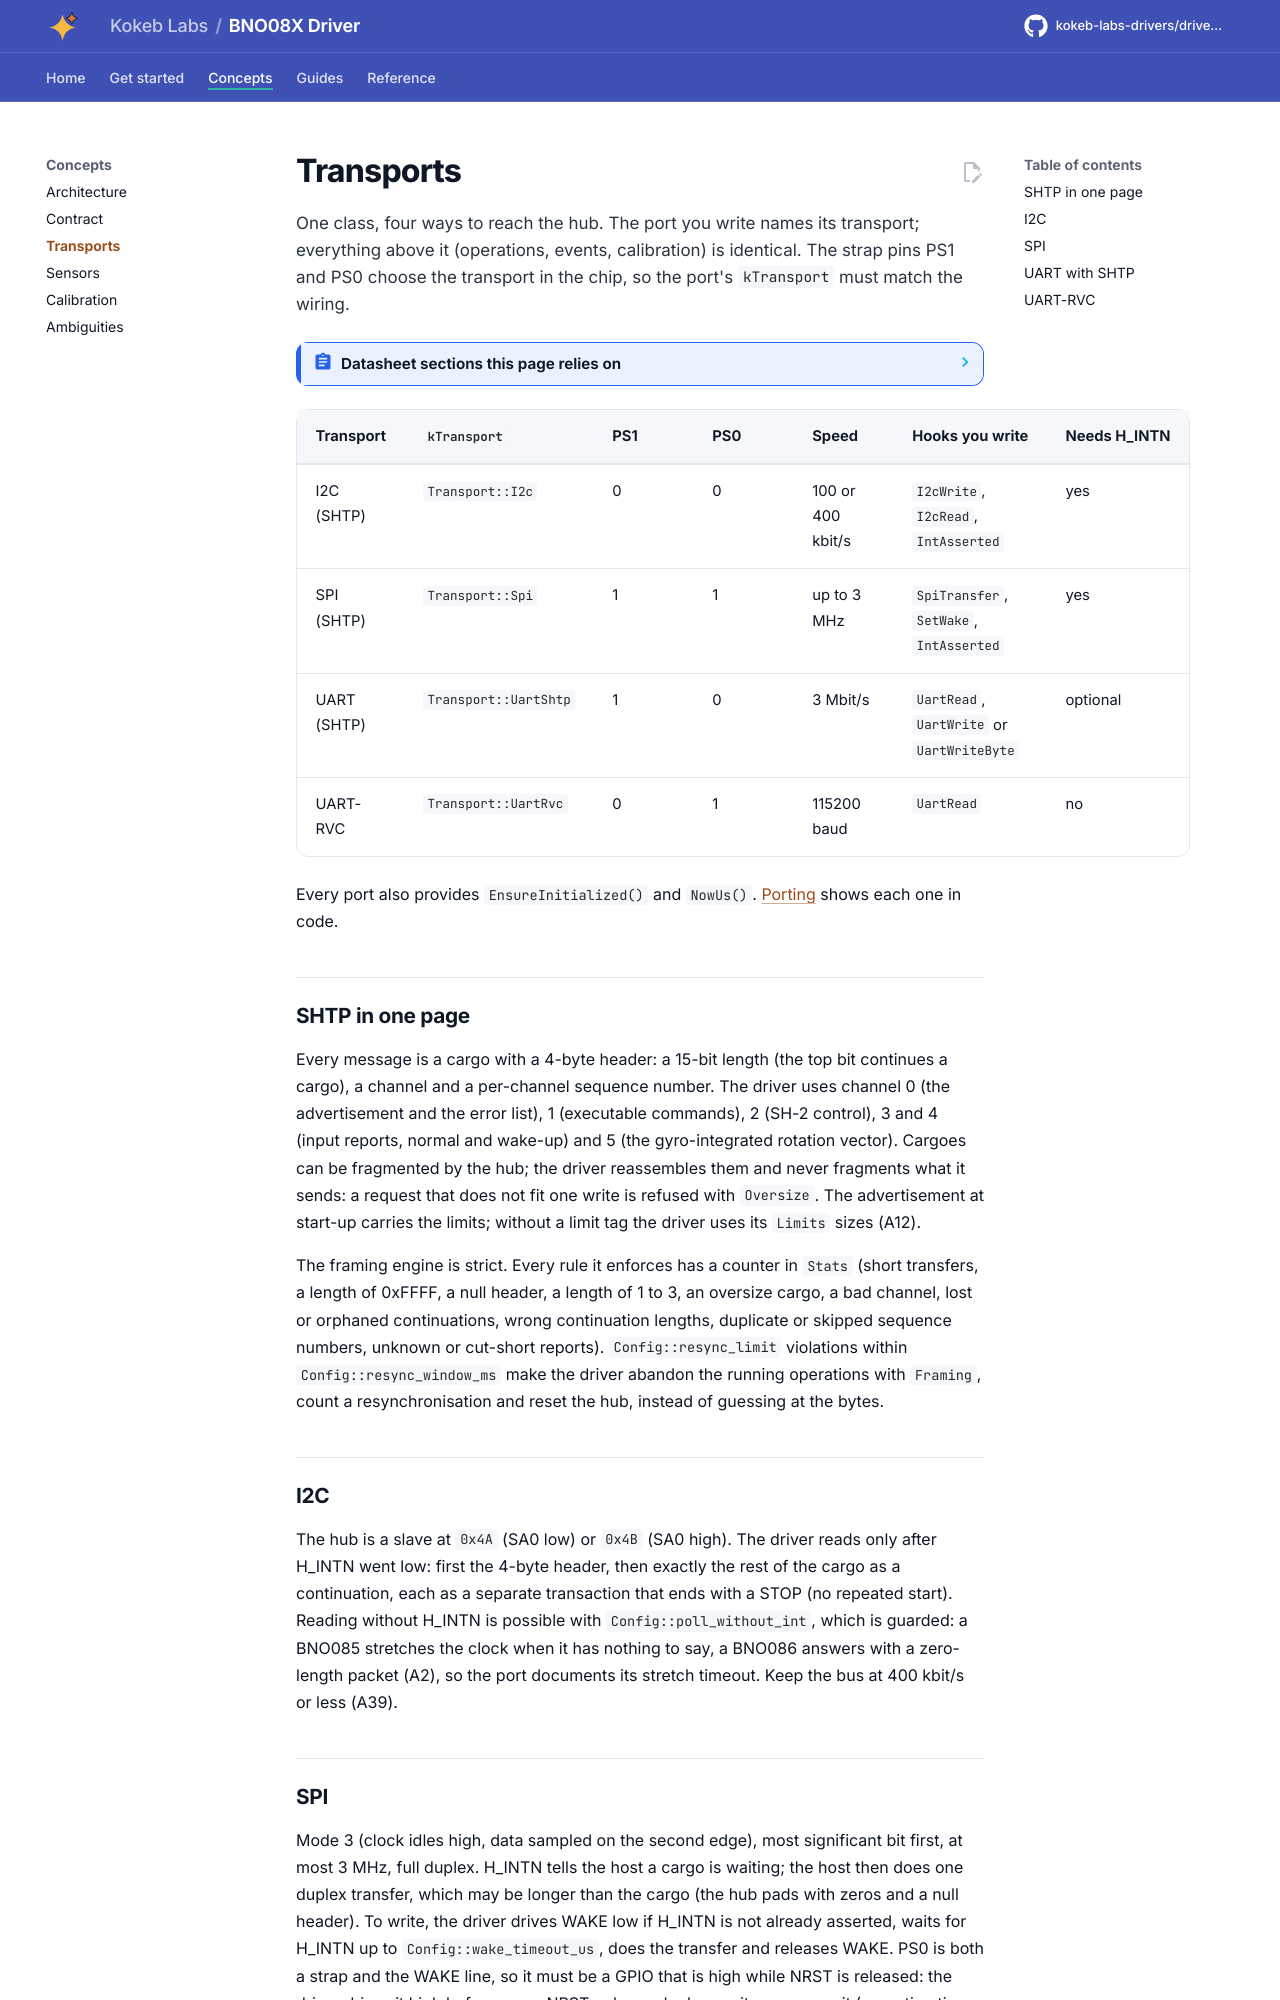

repository: kokeb-labs-drivers/driver-bno08x · page: dev/transports/index.html · generator: mkdocs

# Transports

One class, four ways to reach the hub. The port you write names its transport; everything above it (operations,
events, calibration) is identical. The strap pins PS1 and PS0 choose the transport in the chip, so the port's
`kTransport` must match the wiring.

<!-- generated: datasheet-refs -->
??? abstract "Datasheet sections this page relies on"

    - Protocol selection (PS1, PS0): CEVA 1000-3927 1.17, 1.2 BNO08X Connectivity, [p. 9](https://www.ceva-ip.com/wp-content/uploads/BNO080_085-Datasheet.pdf#page=9)
    - I2C: address, clock stretching, framing: CEVA 1000-3927 1.17, 1.2.2 I2C interface, [p. 12](https://www.ceva-ip.com/wp-content/uploads/BNO080_085-Datasheet.pdf#page=12)
    - I2C protocol: clock stretching, no repeated start: CEVA 1000-3927 1.17, 1.2.2.2 I2C Protocol, [p. 15](https://www.ceva-ip.com/wp-content/uploads/BNO080_085-Datasheet.pdf#page=15)
    - UART-SHTP: baud rate, framing, byte gap: CEVA 1000-3927 1.17, 1.2.3 UART-SHTP interface, [p. 15](https://www.ceva-ip.com/wp-content/uploads/BNO080_085-Datasheet.pdf#page=15)
    - UART framing, bit rate and the 100 µs byte gap: CEVA 1000-3927 1.17, 1.2.3.1 UART operation, [p. 17](https://www.ceva-ip.com/wp-content/uploads/BNO080_085-Datasheet.pdf#page=17)
    - SPI: mode, WAKE, H_INTN handshake: CEVA 1000-3927 1.17, 1.2.4 SPI Interface, [p. 17](https://www.ceva-ip.com/wp-content/uploads/BNO080_085-Datasheet.pdf#page=17)
    - Responding to H_INTN within about 10 ms: CEVA 1000-3927 1.17, 1.2.4.1 Responding to H_INTN, [p. 19](https://www.ceva-ip.com/wp-content/uploads/BNO080_085-Datasheet.pdf#page=19)
    - SPI mode 3, MSB first, byte oriented: CEVA 1000-3927 1.17, 1.2.4.2 SPI Operation, [p. 19](https://www.ceva-ip.com/wp-content/uploads/BNO080_085-Datasheet.pdf#page=19)
    - UART-RVC: the 19-byte frame: CEVA 1000-3927 1.17, 1.2.5 UART-RVC interface, [p. 20](https://www.ceva-ip.com/wp-content/uploads/BNO080_085-Datasheet.pdf#page=20)
    - UART-RVC bit rate and framing: CEVA 1000-3927 1.17, 1.2.5.1 UART-RVC operation, [p. 21](https://www.ceva-ip.com/wp-content/uploads/BNO080_085-Datasheet.pdf#page=21)
    - SHTP header, channels and cargo reads: CEVA 1000-3927 1.17, 1.3.1 SHTP, [p. 22](https://www.ceva-ip.com/wp-content/uploads/BNO080_085-Datasheet.pdf#page=22)
    - I2C timing: CEVA 1000-3927 1.17, 6.5.1 I2C Timing, [p. 46](https://www.ceva-ip.com/wp-content/uploads/BNO080_085-Datasheet.pdf#page=46)
    - SPI timing: CEVA 1000-3927 1.17, 6.5.2 SPI timing, [p. 47](https://www.ceva-ip.com/wp-content/uploads/BNO080_085-Datasheet.pdf#page=47)
    - Interrupt timing: host must answer H_INTN: CEVA 1000-3927 1.17, 6.5.4 Interrupt timing, [p. 48](https://www.ceva-ip.com/wp-content/uploads/BNO080_085-Datasheet.pdf#page=48)
    - UART inputs of the RVC mode: CEVA 1000-3625 1.9, 3.1.2 UART Inputs, [p. 12](https://www.ceva-ip.com/wp-content/uploads/SH-2-Reference-Manual.pdf#page=13)
    - Header, channels and the rules of a cargo: CEVA 1000-3535 1.10, 2.2.1 SHTP Header, [p. 4](https://www.ceva-ip.com/wp-content/uploads/Sensor-Hub-Transport-Protocol.pdf#page=5)
    - Reading cargoes, continuations and interrupts: CEVA 1000-3535 1.10, 2.5 Reading Cargoes, [p. 6](https://www.ceva-ip.com/wp-content/uploads/Sensor-Hub-Transport-Protocol.pdf#page=7)
    - Synchronous protocols: I2C and SPI handshake: CEVA 1000-3535 1.10, 3 Synchronous protocols (SPI/I2C), [p. 7](https://www.ceva-ip.com/wp-content/uploads/Sensor-Hub-Transport-Protocol.pdf#page=8)
    - SHTP over UART: control characters, BSQ and BSN: CEVA 1000-3535 1.10, 4 SHTP over UART, [p. 10](https://www.ceva-ip.com/wp-content/uploads/Sensor-Hub-Transport-Protocol.pdf#page=11)
    - Command channel and the error list: CEVA 1000-3535 1.10, 5.1 Command Channel, [p. 13](https://www.ceva-ip.com/wp-content/uploads/Sensor-Hub-Transport-Protocol.pdf#page=14)
    - Channel advertisement: CEVA 1000-3535 1.10, 5.2 Channel Advertisement, [p. 15](https://www.ceva-ip.com/wp-content/uploads/Sensor-Hub-Transport-Protocol.pdf#page=16)
    - SH-2 channel usage and report lengths: CEVA 1000-3600 1.6, 2.2 SH-2 Channel Usage, [p. 4](https://www.ceva-ip.com/wp-content/uploads/SH-2-SHTP-Reference-Manual.pdf#page=5)

    All of them, with the driver API for each: [Datasheet map](datasheet.md).
<!-- /generated -->

| Transport | `kTransport` | PS1 | PS0 | Speed | Hooks you write | Needs H_INTN |
| --- | --- | --- | --- | --- | --- | --- |
| I2C (SHTP) | `Transport::I2c` | 0 | 0 | 100 or 400 kbit/s | `I2cWrite`, `I2cRead`, `IntAsserted` | yes |
| SPI (SHTP) | `Transport::Spi` | 1 | 1 | up to 3 MHz | `SpiTransfer`, `SetWake`, `IntAsserted` | yes |
| UART (SHTP) | `Transport::UartShtp` | 1 | 0 | 3 Mbit/s | `UartRead`, `UartWrite` or `UartWriteByte` | optional |
| UART-RVC | `Transport::UartRvc` | 0 | 1 | 115200 baud | `UartRead` | no |

Every port also provides `EnsureInitialized()` and `NowUs()`. [Porting](porting.md) shows each one in code.
